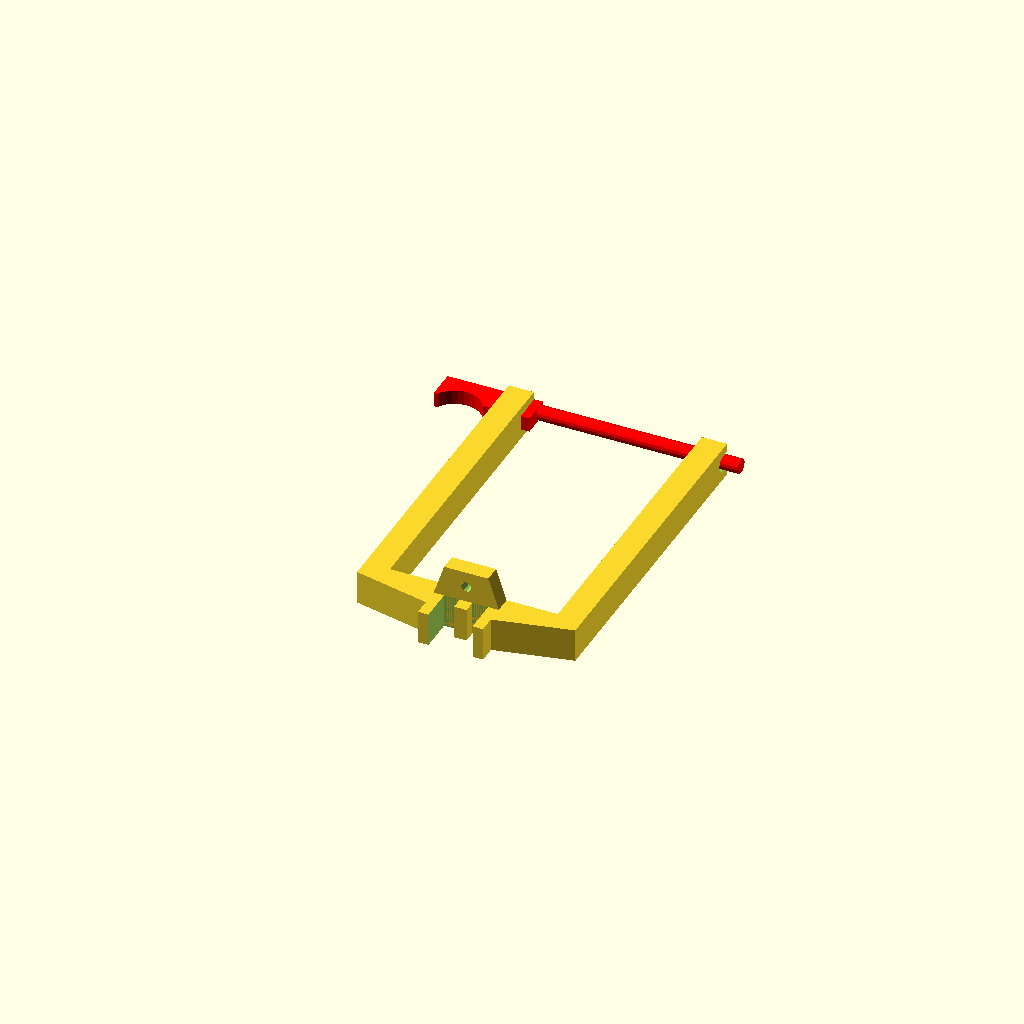
Cell 1 — every parameter at its default value.
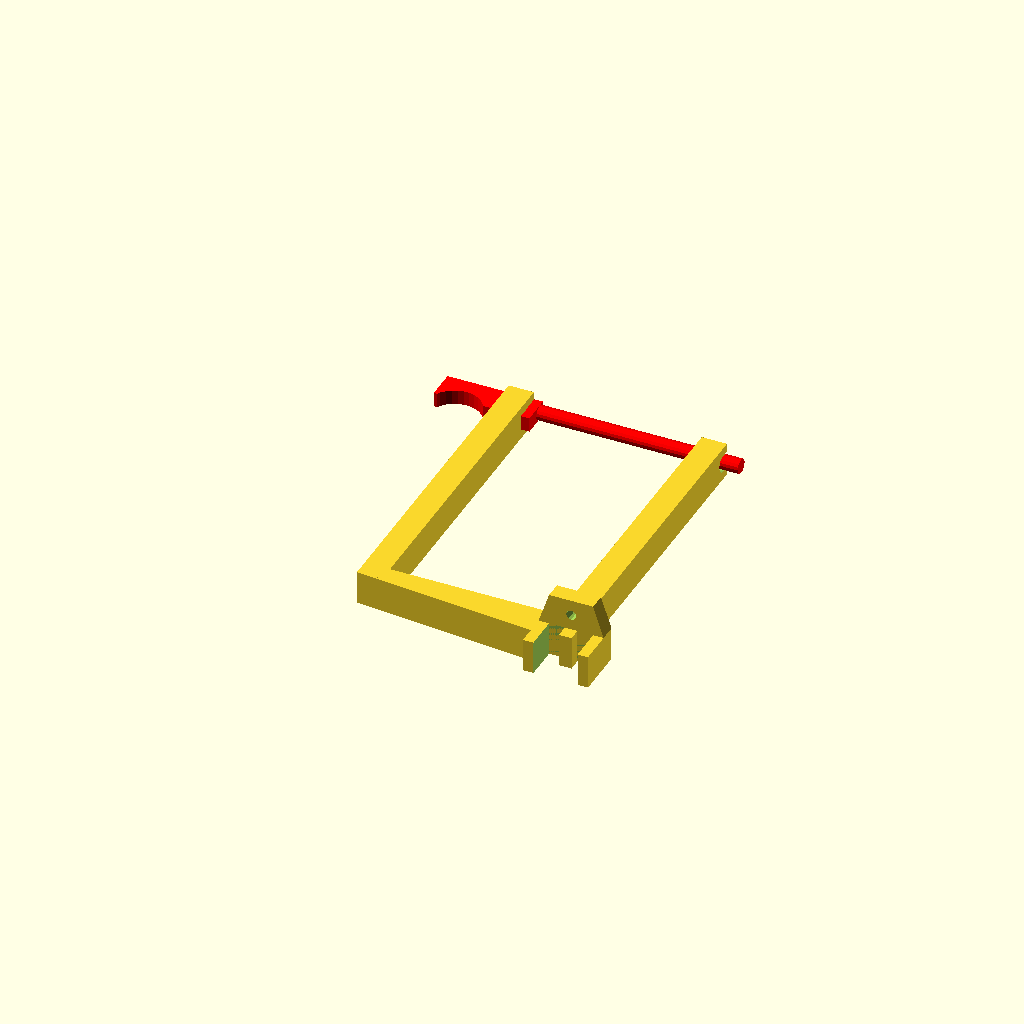
Cell 2: mount_center_offset = 50 (everything else at default).
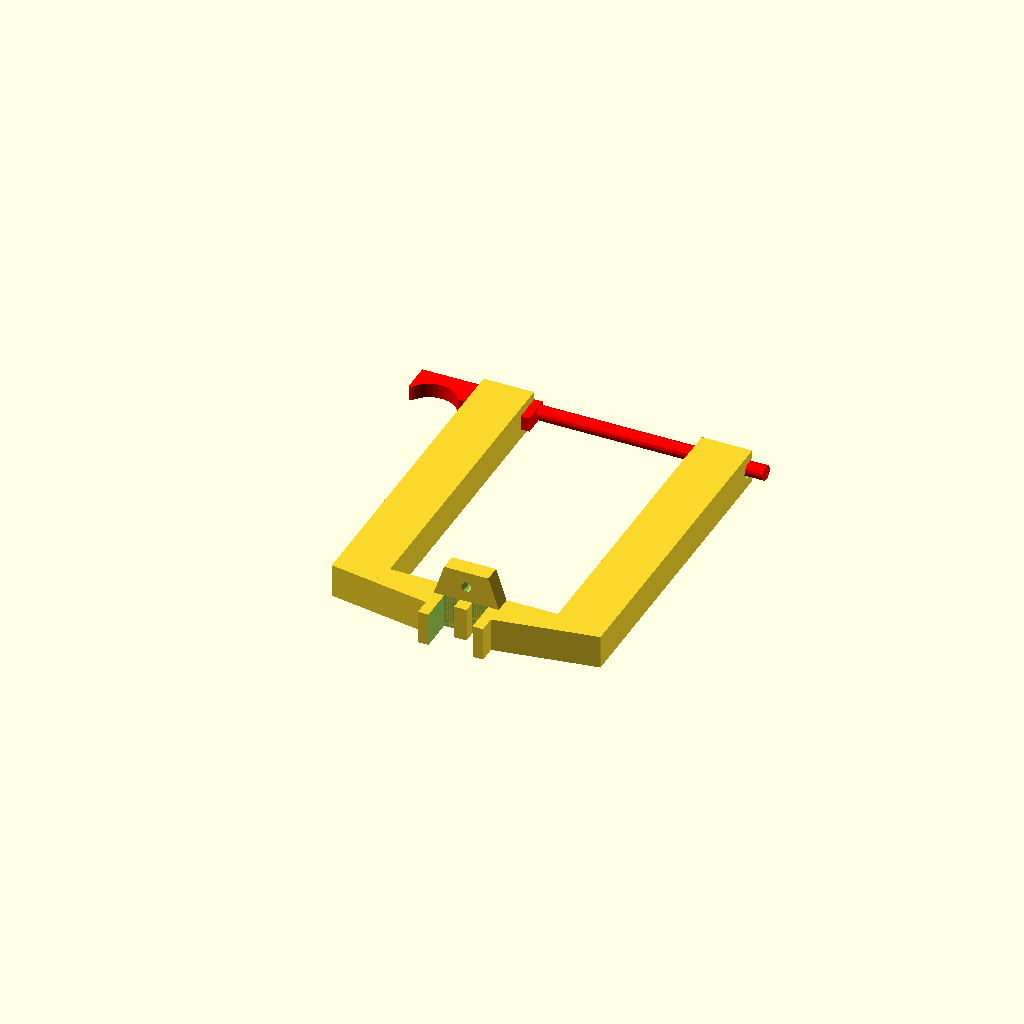
Cell 3: arm_thickness = 24 (everything else at default).
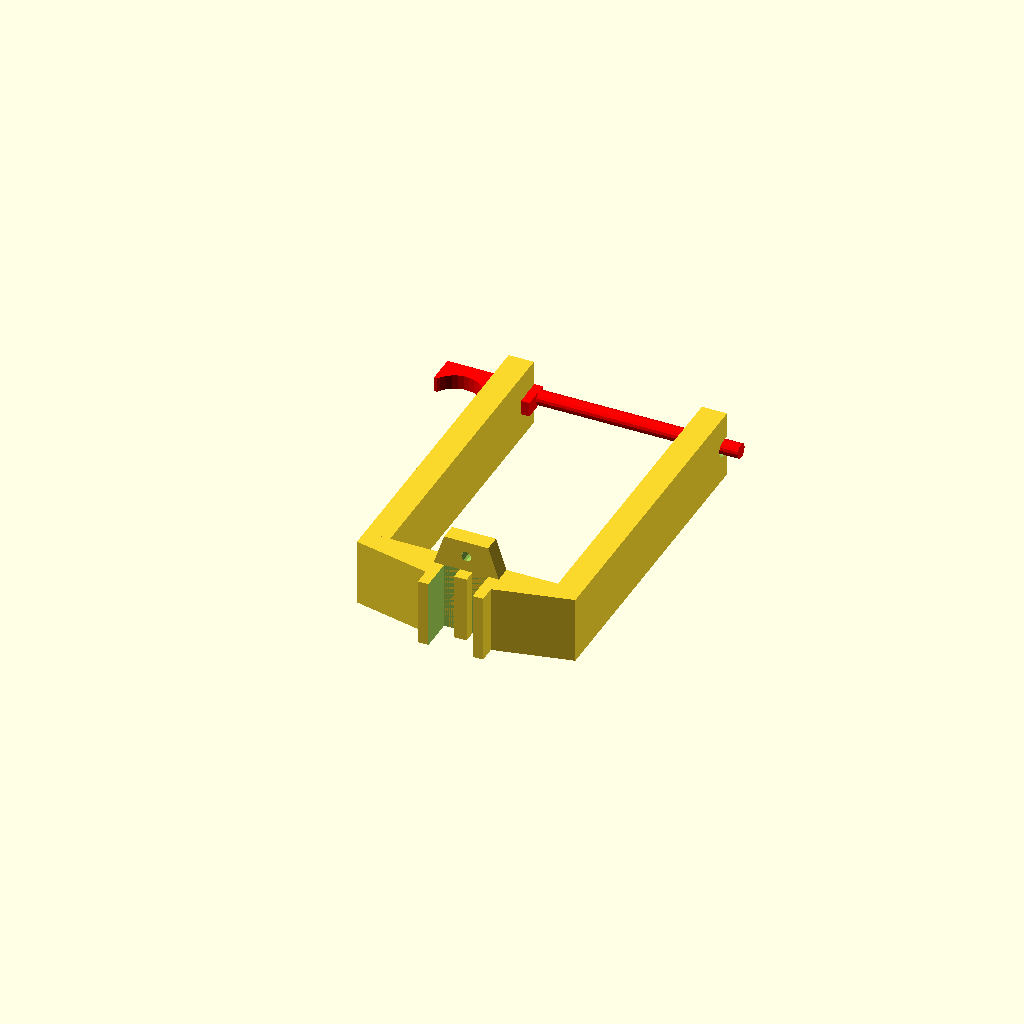
Cell 4: the same model with arm_width = 32.
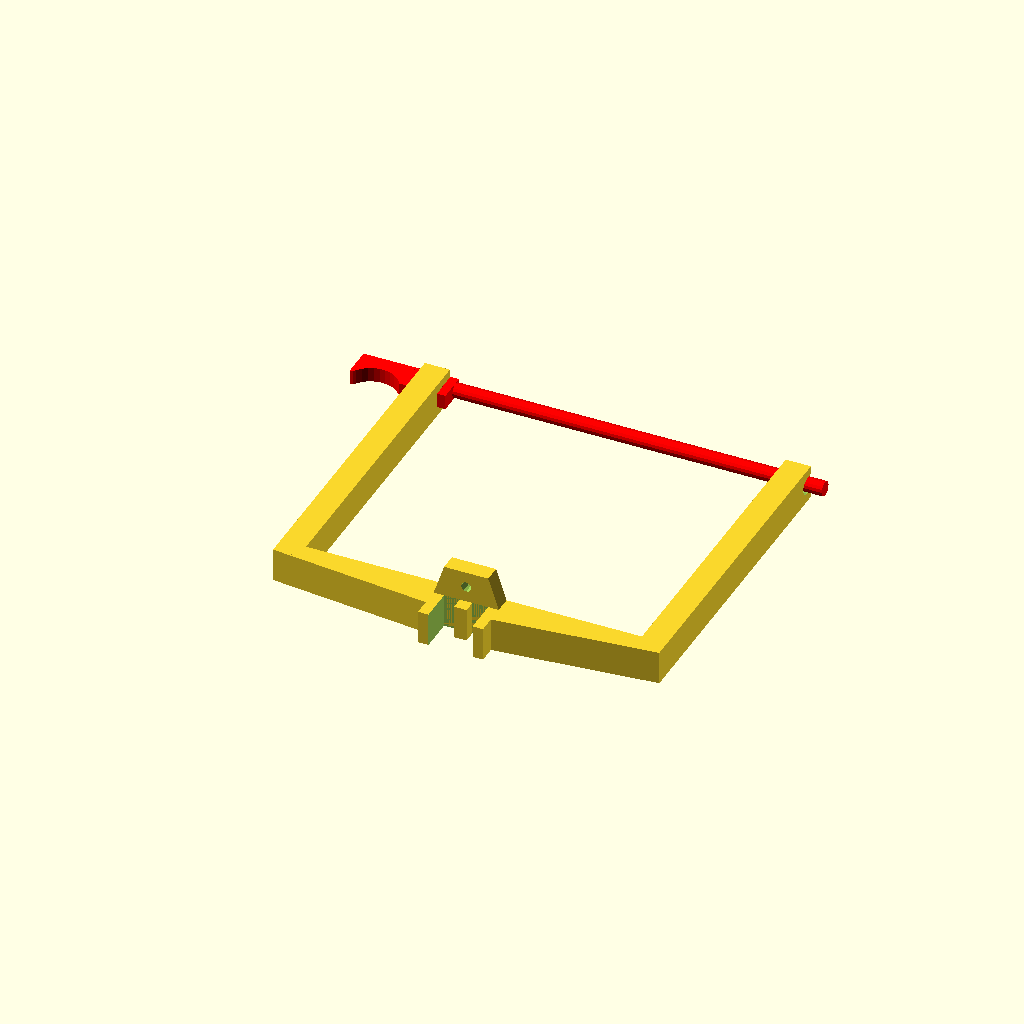
Cell 5: roll_width = 160 (everything else at default).
All cells are drawn from one camera (rotation 55°, 0°, 25°, orthographic, colour scheme Cornfield), so only the parameter changes between them.
Source of the model, inputs/thingiverse/files/thing-2102678/files/filament-roll-holder.scad:
/* https://www.thingiverse.com/thing:2102678 */

// Current part display
part = "both"; // [both:Both, holder:Holder, rod:Rod]

// Should we offset the mount part?
mount_center_offset = 0; // [-50:50]

// Thickness (Y-wise) of the arms
arm_thickness = 12;
// Width (X-wise) of the arms
arm_width     = 16;

// Maximum width of a roll to fit between the arms
roll_width = 80;
// Maximum diameter of a roll to account for
roll_diameter = 200;
// The biggest roll center hole to account for
roll_hole_diameter = 60;

// Support rod diameter
rod_diameter = 7.5;

// How far down will the slanted support reach?
// 0.0 disables it, 1.0 will reach all the way down.
mount_support_height_ratio = 0.5;

/* [Hidden] */

rod_support_thickness = 4;
rod_clearance = 8; // Extra width on the rod

// 2020 aluminum bar
bar_width = 20 + 1;
bar_center_width = 6; // The center hole

base_height = 8;     // The "floor" between the arms
mount_thickness = 5; // The thickness of the prongs
mount_height = 16;

// Screw hole
mount_hole_diameter  = 4.0 + 0.75;
// Screw well
mount_hole_well = 8.0;


clearance_margin = 25;
minimum_clearance = (roll_diameter + roll_hole_diameter)/2 + clearance_margin;

output_part();

// Creates two mirrored arms with the given distance, height and thickness
module holder_arms(arm_separation, arm_width, arm_thickness, arm_height) {
    module single_arm() {
        translate([arm_separation/2, 0])
            cube([arm_thickness, arm_height, arm_width]);
    }
    union() {
        mirror() single_arm();
                 single_arm();
    }
}

// Roll holder
module roll_holder() {
    difference() {
        holder_arms(roll_width, arm_width, arm_thickness, minimum_clearance);
        
        r_d = rod_diameter + 0.5; // Adjust fit a bit
        
        // Left cube slot
        translate([-roll_width/2-arm_thickness - 1, minimum_clearance-r_d, (arm_width-r_d)/2])
            cube([arm_thickness+2, r_d, r_d]);
        
        // Right cylinder slot
        hull() {
            
            translate([roll_width/2-1, minimum_clearance, (arm_width-r_d)/2])
                cube([arm_thickness+2, r_d, r_d]);
            translate([roll_width/2-1, minimum_clearance-(r_d/2), (arm_width)/2])
                rotate([0, 90,0]) cylinder(d=r_d, h=arm_thickness+2);
        }
    }
    
    mount_bot_w = bar_width + mount_thickness*2;
    mount_bot_hull_h = mount_height * mount_support_height_ratio;
    // Bottom structure
    difference() {
        union() {
            hull() {
                // Center base "floor"
                translate([0, base_height/2, arm_width/2])
                    cube([roll_width + arm_thickness*2, base_height, arm_width], center=true);
                // The end piece for slanted supports
                translate([-mount_bot_w/2 + mount_center_offset, -mount_bot_hull_h, 0])
                    cube([mount_bot_w, mount_bot_hull_h, arm_width]);
            }
            
            // Full-size end piece for prongs
            translate([-mount_bot_w/2 + mount_center_offset, -mount_height, 0])
                    cube([mount_bot_w, mount_height, arm_width]);
        }
        
        // Remove 2020 (fudged a bit for clean previews)
        translate([-bar_width/2 + mount_center_offset, -bar_width-1, -1])
                cube([bar_width, bar_width+1, arm_width+2]);
    }
    
    translate([mount_center_offset, 0]) {
        // Center plug for mount
        translate([-bar_center_width/2, -bar_center_width])
            cube([bar_center_width, bar_center_width, arm_width]);
        
        // Mount lip
        translate([0,0, arm_width]) {
            lip_w1 = mount_bot_w;
            lip_w2 = bar_width;
            lip_l  = 15;
            difference() {
                hull() {
                    // Base
                    translate([-lip_w1/2, 0, -arm_width]) cube([lip_w1, base_height, arm_width]);
                    // End
                    translate([-lip_w2/2, 0, lip_l-1]) cube([lip_w2, base_height, 1]);
                }
                // Screw hole
                translate([0, base_height, lip_l/2]) rotate([90,0,0]) {
                    cylinder(d=mount_hole_diameter, h=base_height+1, $fn=12);
                    translate([0,0,-1]) cylinder(d=mount_hole_well, h=3+1, $fn=12);
                }
            }
        }
    }
}

module roll_rod() {
    // Make the slot fit better
    spacing = 0.5;
    p_h = rod_diameter - spacing;
    // Center piece
    translate([-spacing, -p_h/2])
        cube([arm_thickness+spacing, rod_diameter, p_h]);
    
    // Back prong
    translate([-rod_support_thickness-spacing, -p_h/2])
            cube([rod_support_thickness, p_h*2, p_h]);
    // Front prong
    translate([arm_thickness, -p_h/2])
            cube([rod_support_thickness, p_h*2, p_h]);
    
    // Handle
    handle_w = 25;
    translate([-handle_w-spacing-rod_support_thickness, -p_h/2]) difference() {
        cube([handle_w, p_h*2, p_h]);
        translate([handle_w/2, p_h*2+6, -1]) cylinder(d=25, h=p_h+2);
    }
    
    // Cyl
    translate([arm_thickness, 0, p_h/2])
        rotate([0,90,0]) cylinder(d=p_h, h=roll_width + arm_thickness + rod_clearance, $fn=16);
}
//part="rod";
module output_part() {
    if (part == "both") {
        roll_holder();
        
        translate([0, minimum_clearance-(rod_diameter/2) + 1, (arm_width)/2])
            translate([-roll_width/2 - arm_thickness, 0,0]) rotate([180,0,0])
            translate([0,0,-rod_diameter/2]) color("red") roll_rod();
    } else if (part == "holder") {
        roll_holder();
    } else if (part == "rod") {
        roll_rod();
    }
}
Customizer parameters (derived from the source; name, type, default, range or options):
part: string, default "both", options "both", "holder", "rod"
mount_center_offset: number, default 0, range -50 to 50
arm_thickness: number, default 12
arm_width: number, default 16
roll_width: number, default 80
roll_diameter: number, default 200
roll_hole_diameter: number, default 60
rod_diameter: number, default 7.5
mount_support_height_ratio: number, default 0.5
